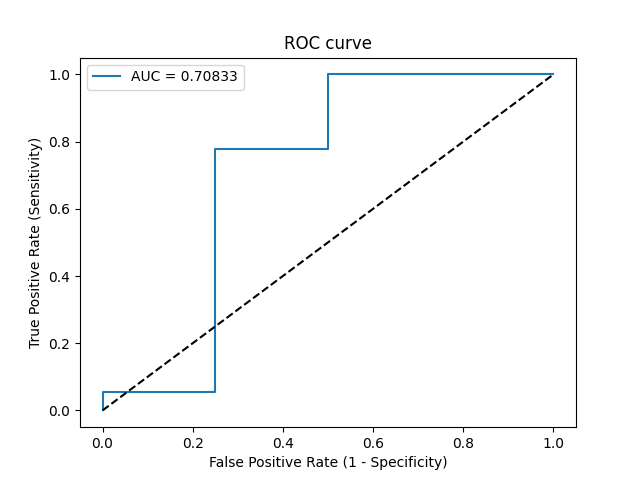

Values plotted in this chart, from the file beside it:
Threshold, Sensitivity, Specificity, NPV, PPV
inf, 0.0, 1.0, 0.1818, 0
0.9853, 0.05556, 1.0, 0.1905, 1.0
0.9188, 0.05556, 0.75, 0.15, 0.5
0.5268, 0.7778, 0.75, 0.4286, 0.9333
0.5242, 0.7778, 0.5, 0.3333, 0.875
0.4504, 1.0, 0.5, 1.0, 0.9
0.3549, 1.0, 0.0, 0, 0.8182
